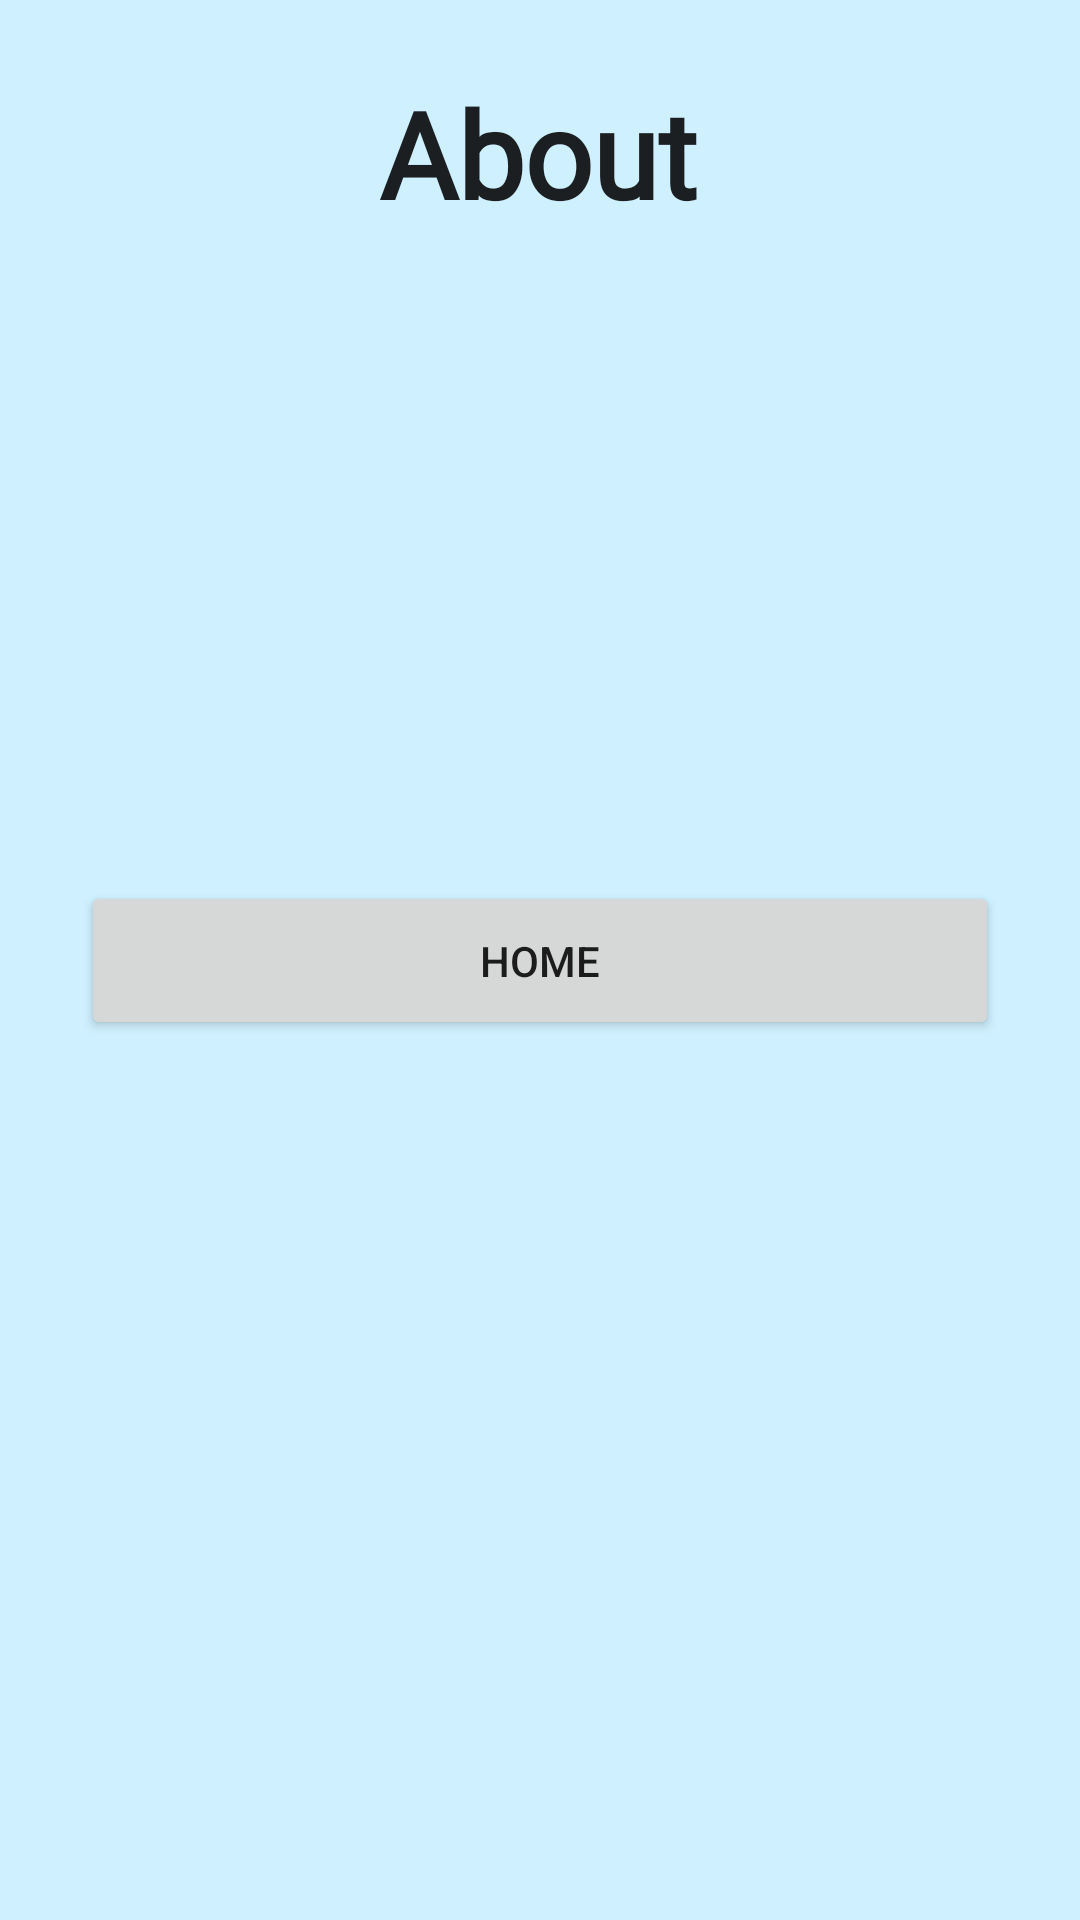

Here is an Android app screen rendered from its layout file. Give the layout XML and the strings, colors and styles it references.
<!-- AndroidManifest.xml: application theme Theme.SWEN325A3 -->
<!-- res/layout/activity_about.xml -->
<?xml version="1.0" encoding="utf-8"?>
<androidx.constraintlayout.widget.ConstraintLayout xmlns:android="http://schemas.android.com/apk/res/android"
    xmlns:app="http://schemas.android.com/apk/res-auto"
    xmlns:tools="http://schemas.android.com/tools"
    android:layout_width="match_parent"
    android:layout_height="match_parent"
    android:background="@color/background_blue"
    tools:context=".MainActivity">


    <TextView
        android:id="@+id/main_title"
        android:layout_width="267dp"
        android:layout_height="135dp"
        android:fontFamily="@font/glegoo"
        android:text="@string/about"
        android:textAlignment="center"
        android:textAppearance="@style/TextAppearance.AppCompat.Large"
        android:textSize="40sp"
        android:textStyle="bold"
        app:layout_constraintBottom_toBottomOf="parent"
        app:layout_constraintEnd_toEndOf="parent"
        app:layout_constraintHorizontal_bias="0.496"
        app:layout_constraintLeft_toLeftOf="parent"
        app:layout_constraintRight_toRightOf="parent"
        app:layout_constraintStart_toStartOf="parent"
        app:layout_constraintTop_toTopOf="parent"
        app:layout_constraintVertical_bias="0.048" />


    <Button
        android:id="@+id/b_home_from_about"
        android:layout_width="306dp"
        android:layout_height="53dp"
        android:text="@string/home"
        app:layout_constraintBottom_toBottomOf="parent"
        app:layout_constraintEnd_toEndOf="parent"
        app:layout_constraintStart_toStartOf="parent"
        app:layout_constraintTop_toTopOf="parent" />

</androidx.constraintlayout.widget.ConstraintLayout>
<!-- resources referenced by this layout -->
<resources>
  <color name="background_blue">#CFF0FF</color>
  <string name="about">About</string>
  <string name="home">Home</string>
  <style name="Theme.SWEN325A3" parent="Theme.MaterialComponents.DayNight.DarkActionBar">
          
          <item name="colorPrimary">@color/purple_500</item>
          <item name="colorPrimaryVariant">@color/purple_700</item>
          <item name="colorOnPrimary">@color/white</item>
          
          <item name="colorSecondary">@color/teal_200</item>
          <item name="colorSecondaryVariant">@color/teal_700</item>
          <item name="colorOnSecondary">@color/black</item>
          
          <item name="android:statusBarColor" tools:targetApi="l">?attr/colorPrimaryVariant</item>
          
      </style>
  <color name="purple_500">#FF6200EE</color>
  <color name="purple_700">#FF3700B3</color>
  <color name="white">#FFFFFFFF</color>
  <color name="teal_200">#FF03DAC5</color>
  <color name="teal_700">#FF018786</color>
  <color name="black">#FF000000</color>
</resources>
